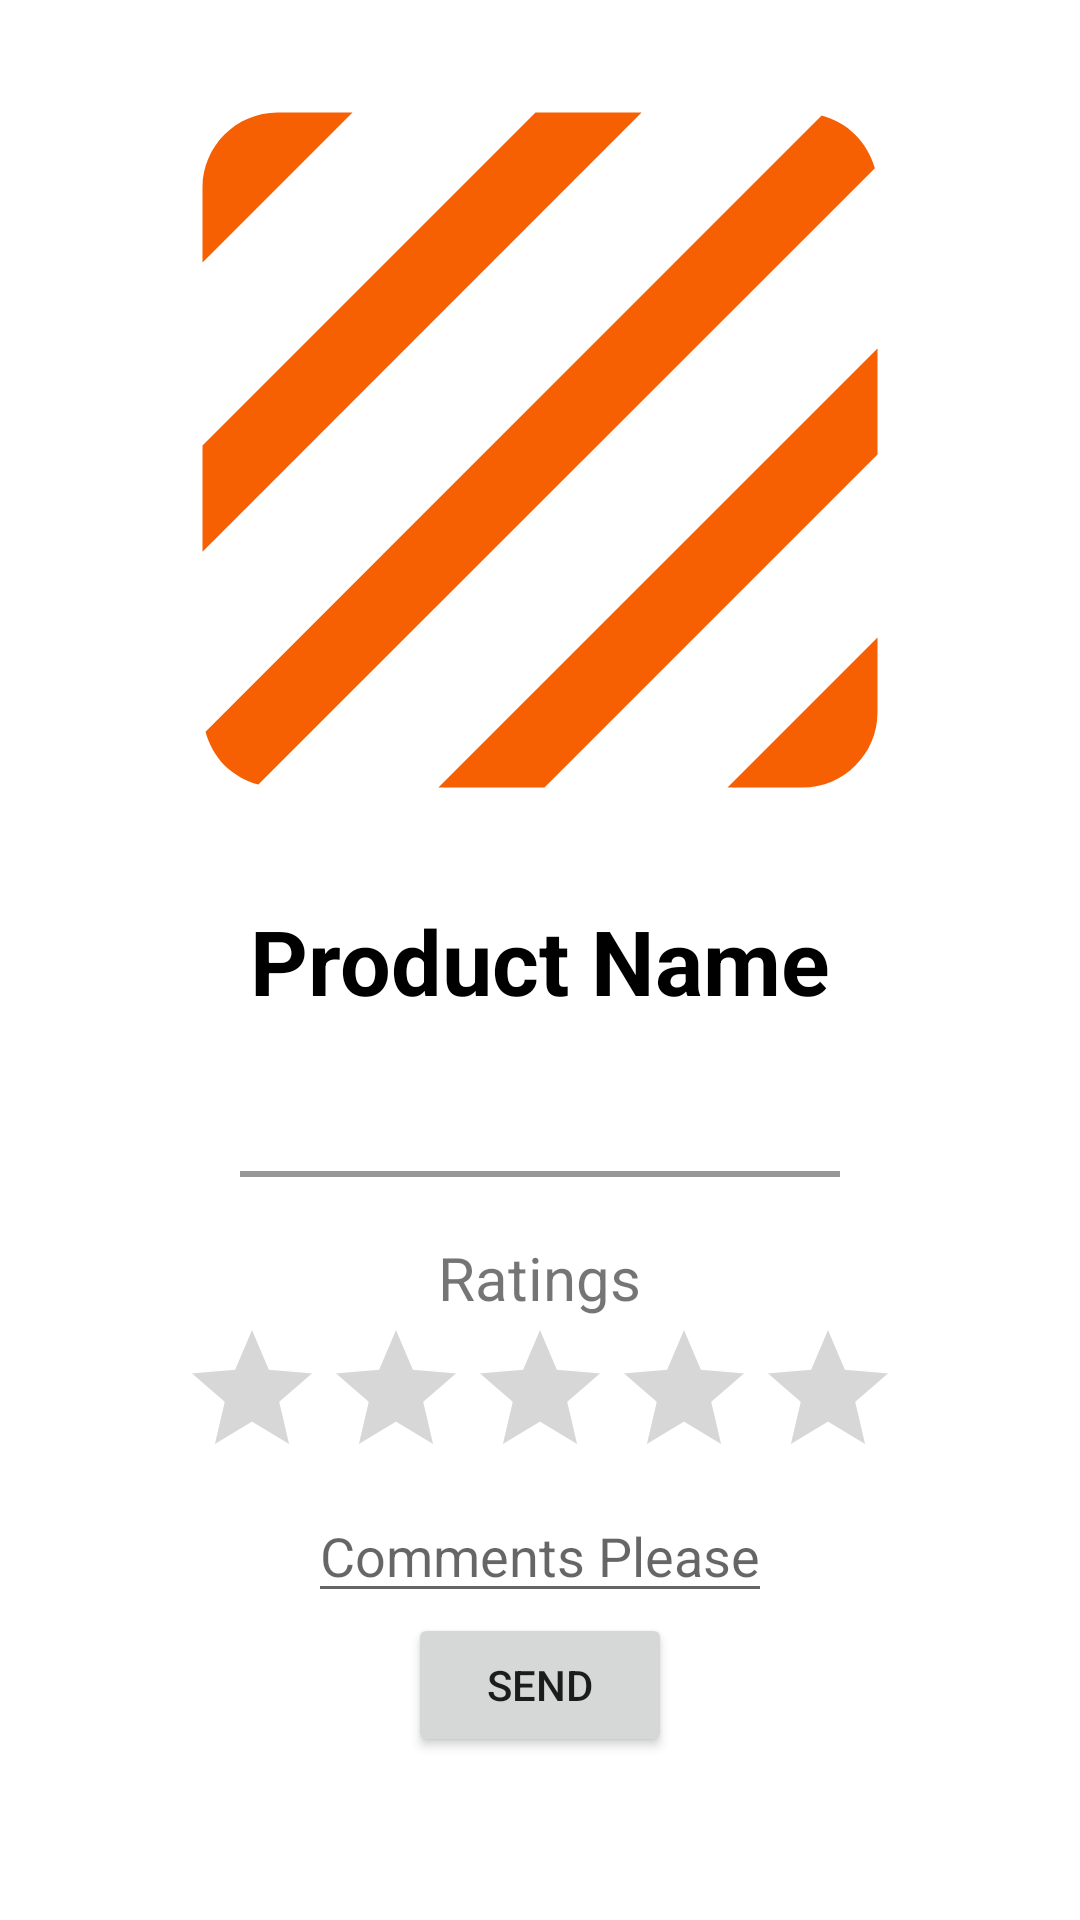

This screen was rendered from an Android layout file. Write that file and the resources it references.
<!-- AndroidManifest.xml: application theme Theme.TheDecors -->
<!-- res/layout/activity_product_details.xml -->
<?xml version="1.0" encoding="utf-8"?>
<LinearLayout xmlns:android="http://schemas.android.com/apk/res/android"
    xmlns:app="http://schemas.android.com/apk/res-auto"
    xmlns:tools="http://schemas.android.com/tools"
    android:layout_width="match_parent"
    android:layout_height="match_parent"
    android:orientation="vertical"
    tools:context=".Activities.ProductDetailsActivity">

    <ImageView
        android:id="@+id/ivd1"
        android:layout_width="match_parent"
        android:layout_height="300dp"
        android:src="@drawable/baseline_nothing_24" />

    <TextView
        android:id="@+id/tvd1"
        android:layout_width="wrap_content"
        android:layout_height="wrap_content"
        android:layout_gravity="center"
        android:text="Product Name"
        android:textColor="@color/black"
        android:textSize="30sp"
        android:textStyle="bold" />

    <View
        android:layout_width="200dp"
        android:layout_height="2dp"
        android:layout_gravity="center"
        android:layout_marginTop="50dp"
        android:background="#989797" />

    <TextView
        android:layout_width="wrap_content"
        android:layout_height="wrap_content"
        android:text="Ratings"
        android:layout_gravity="center"
        android:layout_marginTop="20dp"
        android:textSize="20sp"/>

    <RatingBar
        android:id="@+id/ratingBar"
        android:layout_width="wrap_content"
        android:layout_height="wrap_content"
        android:numStars="5"
        android:rating="0"
        android:stepSize="1"
        android:layout_gravity="center"
        android:isIndicator="false"
        />

    <EditText
        android:id="@+id/etpd"
        android:layout_width="wrap_content"
        android:layout_height="wrap_content"
        android:hint="Comments Please"
        android:layout_gravity="center"/>

    <Button
        android:id="@+id/btpd"
        android:layout_width="wrap_content"
        android:layout_height="wrap_content"
        android:text="send"
        android:layout_gravity="center"/>

</LinearLayout>
<!-- resources referenced by this layout -->
<resources>
  <!-- drawable baseline_nothing_24 (drawable) -->
  <vector android:height="24dp" android:tint="#F66003"
      android:viewportHeight="24" android:viewportWidth="24"
      android:width="24dp" xmlns:android="http://schemas.android.com/apk/res/android">
      <path android:fillColor="@android:color/white" android:pathData="M19.51,3.08L3.08,19.51c0.09,0.34 0.27,0.65 0.51,0.9 0.25,0.24 0.56,0.42 0.9,0.51L20.93,4.49c-0.19,-0.69 -0.73,-1.23 -1.42,-1.41zM11.88,3L3,11.88v2.83L14.71,3h-2.83zM5,3c-1.1,0 -2,0.9 -2,2v2l4,-4L5,3zM19,21c0.55,0 1.05,-0.22 1.41,-0.59 0.37,-0.36 0.59,-0.86 0.59,-1.41v-2l-4,4h2zM9.29,21h2.83L21,12.12L21,9.29L9.29,21z"/>
  </vector>
  <style name="Theme.TheDecors" parent="Theme.MaterialComponents.DayNight.DarkActionBar">
          
          <item name="colorPrimary">@color/purple_500</item>
          <item name="colorPrimaryVariant">@color/purple_700</item>
          <item name="colorOnPrimary">@color/white</item>
          
          <item name="colorSecondary">@color/teal_200</item>
          <item name="colorSecondaryVariant">@color/teal_700</item>
          <item name="colorOnSecondary">@color/black</item>
          
          <item name="android:statusBarColor">?attr/colorPrimaryVariant</item>
          
      </style>
  <!-- not gathered from this repository: default colours our renderer supplied (Android Studio template values) -->
  <color name="purple_500">#FF6200EE</color>
  <color name="purple_700">#FF3700B3</color>
  <color name="teal_200">#FF03DAC5</color>
  <color name="teal_700">#FF018786</color>
  <color name="black">#FF000000</color>
  <color name="white">#FFFFFFFF</color>
</resources>
